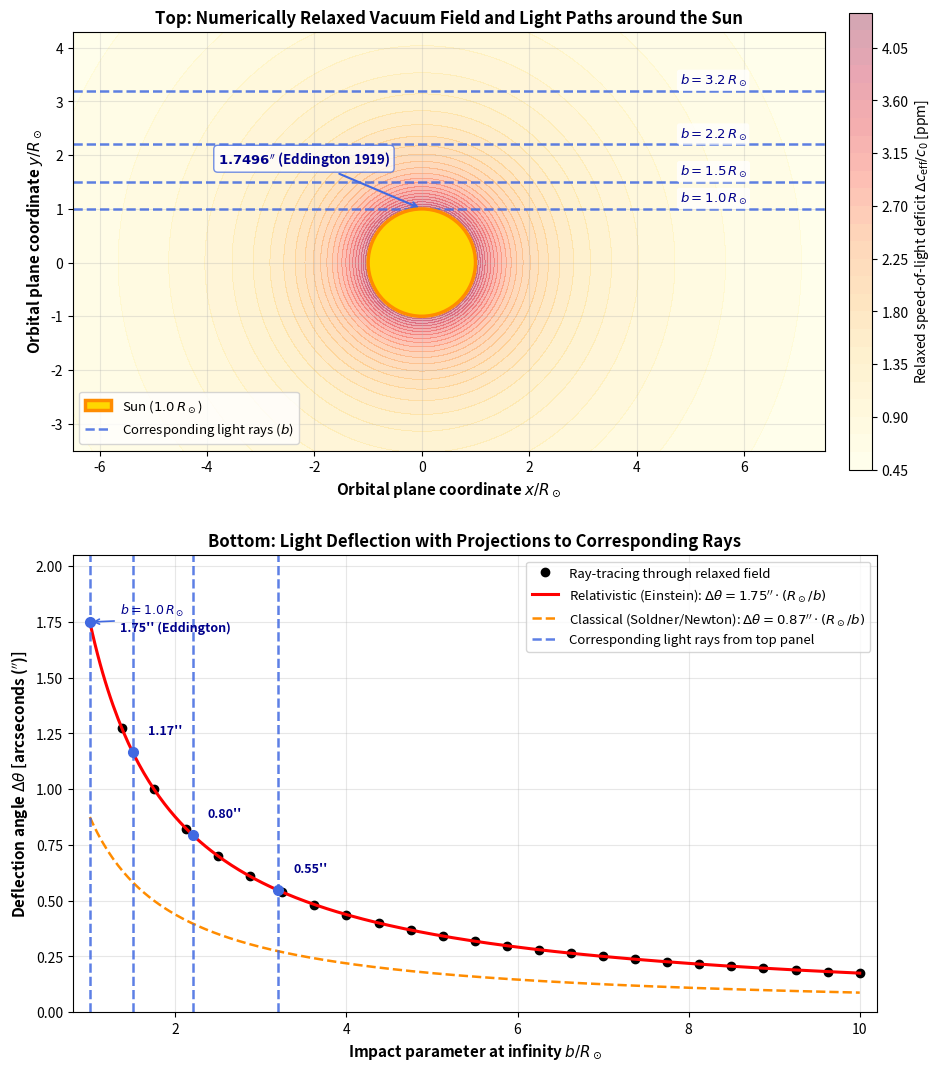

This chart was generated by the following Python code:
"""
Step 5A: Solar Light Deflection via Numerically Relaxed Vacuum Field
-------------------------------------------------------------------
Integrates photon trajectories passing the Sun across impact parameters
b in [1.0, 10.0] R_sun through a numerically relaxed refractive index field.

Dependencies:
    numpy, matplotlib (Zero SciPy dependency required!)

Two vertically aligned subplots:
1. Top plot: 2D geometry of the Sun and the numerically relaxed speed-of-light
   deficit Delta c_eff(x, y), displaying horizontal dashed blue light rays that
   correspond directly to the lower plot. The 1.75'' Eddington deflection at the
   solar limb (b = 1.0 R_sun) is highlighted via a direct callout arrow.
2. Bottom plot: Deflection angle Delta theta vs impact parameter b, with the
   exact same blue rays projected as vertical dashed guidelines intersecting the
   hyperbolic deflection curve at 1.75'', 1.17'', 0.80'', and 0.55''.

Author: Bart Leplae
Project: gravity-as-relaxation
"""

import os
import numpy as np
import matplotlib.pyplot as plt
from matplotlib.patches import Circle

# =============================================================================
# 1. PHYSICAL CONSTANTS & NORMALIZED UNITS
# =============================================================================
G = 6.67430e-11          # Gravitational constant [m^3 / (kg s^2)]
M_sun = 1.98847e30       # Solar mass [kg]
c0 = 299792458.0         # Unperturbed speed of light in deep vacuum [m/s]
R_sun = 6.96342e8        # Solar radius [m]
rs_sun = 2.0 * G * M_sun / (c0**2)  # Schwarzschild radius of the Sun ~ 2953.34 m

# Normalized units: Length = R_sun, Velocity = c0
rs_norm = rs_sun / R_sun  # ~ 4.24122e-6

# =============================================================================
# 2. STEP A: NUMERICAL VACUUM RELAXATION ON DISCRETE GRID (s = 1 / rho)
# =============================================================================
# Domain: s = 0 (infinity) to s_max = 1.0 (solar surface R_sun)
s_min = 0.0
s_max = 1.0
N_grid = 501

s_grid = np.linspace(s_min, s_max, N_grid)
ds = s_max / (N_grid - 1)

# Boundary conditions for density field eta:
eta_inf = 1.0
eta_surface = (1.0 + 0.25 * rs_norm * s_max)**2

print(f"--> [Step A] Starting numerical relaxation over s in [0.0, {s_max:.1f}]...")

eta_num = np.linspace(eta_inf, eta_surface, N_grid)
omega = 1.95  # Red-Black SOR over-relaxation factor

for iteration in range(12000):
    # Pass 1: Odd grid nodes
    mid_odd = eta_num[1::2]
    left_odd = eta_num[:-2:2]
    right_odd = eta_num[2::2]
    sigma_p1 = 1.0 / np.sqrt(0.5 * (mid_odd + right_odd))
    sigma_m1 = 1.0 / np.sqrt(0.5 * (mid_odd + left_odd))
    target_odd = (sigma_p1 * right_odd + sigma_m1 * left_odd) / (sigma_p1 + sigma_m1)
    eta_num[1::2] += omega * (target_odd - mid_odd)

    # Pass 2: Even grid nodes
    mid_even = eta_num[2:-1:2]
    left_even = eta_num[1:-2:2]
    right_even = eta_num[3::2]
    sigma_p2 = 1.0 / np.sqrt(0.5 * (mid_even + right_even))
    sigma_m2 = 1.0 / np.sqrt(0.5 * (mid_even + left_even))
    target_even = (sigma_p2 * right_even + sigma_m2 * left_even) / (sigma_p2 + sigma_m2)
    eta_num[2:-1:2] += omega * (target_even - mid_even)

    # Enforce exact Dirichlet boundary conditions
    eta_num[0] = eta_inf
    eta_num[-1] = eta_surface

eta_exact = (1.0 + 0.25 * rs_norm * s_grid)**2
max_grid_err = np.max(np.abs(eta_num - eta_exact))
print(f"    Vacuum field relaxation complete. Maximum lattice error: {max_grid_err:.4e}")

# =============================================================================
# 3. STEP B: COUPLING & INTERPOLATION (PURE NUMPY)
# =============================================================================
c_eff_nodes = (2.0 - np.sqrt(eta_num)) / (eta_num**1.5)
ln_c_nodes = np.log(c_eff_nodes)
dlnc_ds_nodes = np.gradient(ln_c_nodes, ds)

def get_c_and_grad_from_relaxed_grid(x, y):
    """Queries c_eff and spatial gradient directly from the relaxed lattice using pure NumPy."""
    rho = np.hypot(x, y)
    s = min(1.0 / rho, s_max)

    ln_c = np.interp(s, s_grid, ln_c_nodes)
    c_eff = np.exp(ln_c)

    # Chain rule: d(ln c)/drho = - s^2 * d(ln c)/ds
    dlnc_ds = np.interp(s, s_grid, dlnc_ds_nodes)
    dlnc_drho = - (s**2) * dlnc_ds
    grad_lnc = dlnc_drho * np.array([x, y]) / rho
    return c_eff, grad_lnc

# =============================================================================
# 4. STEP C: RAY-TRACING SCAN VIA BUILT-IN RUNGE-KUTTA (RK4)
# =============================================================================
def ray_derivatives(state):
    """Evaluates the Huygens-Fermat ray acceleration equation."""
    x, y, vx, vy = state
    c_eff, grad_lnc = get_c_and_grad_from_relaxed_grid(x, y)
    v_dot_g = vx * grad_lnc[0] + vy * grad_lnc[1]
    ax = 2.0 * v_dot_g * vx - (c_eff**2) * grad_lnc[0]
    ay = 2.0 * v_dot_g * vy - (c_eff**2) * grad_lnc[1]
    return np.array([vx, vy, ax, ay])

def trace_single_photon(b, x_start=-250.0, x_end=250.0):
    """Integrates photon path from x_start to x_end using adaptive RK4 integration."""
    c_init, _ = get_c_and_grad_from_relaxed_grid(x_start, b)
    state = np.array([x_start, b, c_init, 0.0])

    while state[0] < x_end:
        rho = np.hypot(state[0], state[1])
        # Adaptive step size: ultra-fine near the solar limb, larger far away
        h = 0.02 if rho < 2.5 else (0.1 if rho < 10.0 else 0.5)

        k1 = ray_derivatives(state)
        k2 = ray_derivatives(state + 0.5 * h * k1)
        k3 = ray_derivatives(state + 0.5 * h * k2)
        k4 = ray_derivatives(state + h * k3)
        state += (h / 6.0) * (k1 + 2.0 * k2 + 2.0 * k3 + k4)

    vx_f = state[2]
    vy_f = state[3]
    defl_rad = - vy_f / vx_f
    factor = 0.5 * (state[0] / np.hypot(state[0], b) + abs(x_start) / np.hypot(x_start, b))
    defl_arcsec = (defl_rad / factor) * (180.0 / np.pi) * 3600.0
    return defl_arcsec

print("--> [Step C] Starting ray-tracing through the numerically relaxed vacuum field...")

b_values = np.linspace(1.0, 10.0, 25)
deflections_num = np.array([trace_single_photon(b) for b in b_values])

# Analytical curves for comparison
b_dense = np.linspace(1.0, 10.0, 300)
defl_einstein = (2.0 * rs_norm / b_dense) * (180.0 / np.pi) * 3600.0
defl_newton = (rs_norm / b_dense) * (180.0 / np.pi) * 3600.0

# Representative rays for visual projection between subplots
sample_rays = [1.0, 1.5, 2.2, 3.2]
sample_defls = [(2.0 * rs_norm / b_r) * (180.0 / np.pi) * 3600.0 for b_r in sample_rays]

print(f"    Numerical deflection at solar limb (b = 1.0 R_sun): {deflections_num[0]:.5f}''")
print(f"    Analytical Einstein prediction (4GM / c^2 R)        : {defl_einstein[0]:.5f}''")
print(f"    Agreement                                          : {100.0 * (1.0 - abs(deflections_num[0] - defl_einstein[0])/defl_einstein[0]):.4f}%")

# =============================================================================
# 5. VISUALIZATION (2 VERTICALLY ALIGNED PANELS)
# =============================================================================
output_dir = "images"
os.makedirs(output_dir, exist_ok=True)
output_path = os.path.join(output_dir, "trace_sun_deflection.png")

fig, (ax1, ax2) = plt.subplots(2, 1, figsize=(9.5, 11))

# --- TOP PANEL: Geometry & Light Ray Paths in the Relaxed Vacuum Field ---
X, Y = np.meshgrid(np.linspace(-6.5, 7.5, 280), np.linspace(-4.0, 4.3, 260))
R_grid = np.hypot(X, Y)
S_grid = 1.0 / np.maximum(R_grid, 1.0)
c_field = np.exp(np.interp(S_grid, s_grid, ln_c_nodes))
delta_c_ppm = (1.0 - c_field) * 1e6  # Speed deficit in parts per million (ppm)

contour = ax1.contourf(X, Y, delta_c_ppm, levels=32, cmap="YlOrRd", alpha=0.35)
cbar = plt.colorbar(contour, ax=ax1, fraction=0.035, pad=0.03)
cbar.set_label(r"Relaxed speed-of-light deficit $\Delta c_{\mathrm{eff}} / c_0$ [ppm]", fontsize=10)

sun_circle = Circle((0, 0), 1.0, color="gold", ec="darkorange", lw=2.5, zorder=5, label=r"Sun ($1.0\,R_\odot$)")
ax1.add_patch(sun_circle)

# Draw the 4 dashed blue representative light rays
for i, b_r in enumerate(sample_rays):
    lbl = "Corresponding light rays ($b$)" if i == 0 else ""
    ax1.plot([-6.5, 7.5], [b_r, b_r], color="royalblue", linestyle="--", lw=1.8, alpha=0.85, label=lbl)

# Clean, uniform labels for all rays on the right-hand side
for b_r in sample_rays:
    ax1.text(4.8, b_r + 0.12, f"$b = {b_r:.1f}\\,R_\\odot$", fontsize=9.5, color="darkblue", fontweight="semibold",
             bbox=dict(boxstyle="round,pad=0.2", facecolor="white", alpha=0.75, edgecolor="none"))

# Callout arrow pointing to the grazing solar limb with Eddington measurement
ax1.annotate(r"$\mathbf{1.7496^{\prime\prime}}$ (Eddington 1919)",
             xy=(0.0, 1.0), xytext=(-3.8, 1.85),
             fontsize=9.5, color="darkblue", fontweight="bold",
             arrowprops=dict(arrowstyle="->", color="royalblue", lw=1.5),
             bbox=dict(boxstyle="round,pad=0.3", facecolor="white", alpha=0.75, edgecolor="royalblue"))

ax1.set_xlim(-6.5, 7.5)
ax1.set_ylim(-3.5, 4.3)
ax1.set_aspect("equal")
ax1.set_xlabel(r"Orbital plane coordinate $x / R_\odot$", fontsize=11, fontweight="bold")
ax1.set_ylabel(r"Orbital plane coordinate $y / R_\odot$", fontsize=11, fontweight="bold")
ax1.set_title("Top: Numerically Relaxed Vacuum Field and Light Paths around the Sun", fontsize=12, fontweight="bold")
ax1.grid(True, alpha=0.3)
ax1.legend(loc="lower left", fontsize=9.5)

# --- BOTTOM PANEL: Deflection Angle vs Impact Parameter ---
ax2.plot(b_values, deflections_num, "ko", ms=6, label="Ray-tracing through relaxed field")
ax2.plot(b_dense, defl_einstein, "r-", lw=2.2, label=r"Relativistic (Einstein): $\Delta\theta = 1.75^{\prime\prime} \cdot (R_\odot / b)$")
ax2.plot(b_dense, defl_newton, color="darkorange", linestyle="--", lw=1.8, label=r"Classical (Soldner/Newton): $\Delta\theta = 0.87^{\prime\prime} \cdot (R_\odot / b)$")

# Vertical dashed blue guidelines matching the top plot
for i, (b_r, d_r) in enumerate(zip(sample_rays, sample_defls)):
    lbl = "Corresponding light rays from top panel" if i == 0 else ""
    ax2.axvline(b_r, color="royalblue", linestyle="--", lw=1.8, alpha=0.85, label=lbl)
    ax2.plot(b_r, d_r, "o", color="royalblue", ms=7, zorder=6)
    if b_r == 1.0:
        label_text = f"$b = 1.0\\,R_\\odot$\n{d_r:.2f}'' (Eddington)"
        ax2.annotate(label_text, xy=(b_r, d_r), xytext=(b_r + 0.35, d_r - 0.04),
                     fontsize=9, color="darkblue", fontweight="bold",
                     arrowprops=dict(arrowstyle="->", color="royalblue", lw=1.2))
    else:
        label_text = f"{d_r:.2f}''"
        ax2.annotate(label_text, xy=(b_r, d_r), xytext=(b_r + 0.18, d_r + 0.08),
                     fontsize=9, color="darkblue", fontweight="bold")

ax2.set_xlabel(r"Impact parameter at infinity $b / R_\odot$", fontsize=11, fontweight="bold")
ax2.set_ylabel(r"Deflection angle $\Delta\theta$ [arcseconds ($^{\prime\prime}$)]", fontsize=11, fontweight="bold")
ax2.set_title("Bottom: Light Deflection with Projections to Corresponding Rays", fontsize=12, fontweight="bold")
ax2.set_xlim(0.8, 10.2)
ax2.set_ylim(0.0, 2.05)
ax2.grid(True, alpha=0.3)
ax2.legend(loc="upper right", fontsize=9.5)

plt.tight_layout()
plt.savefig(output_path, dpi=150)
plt.show()
